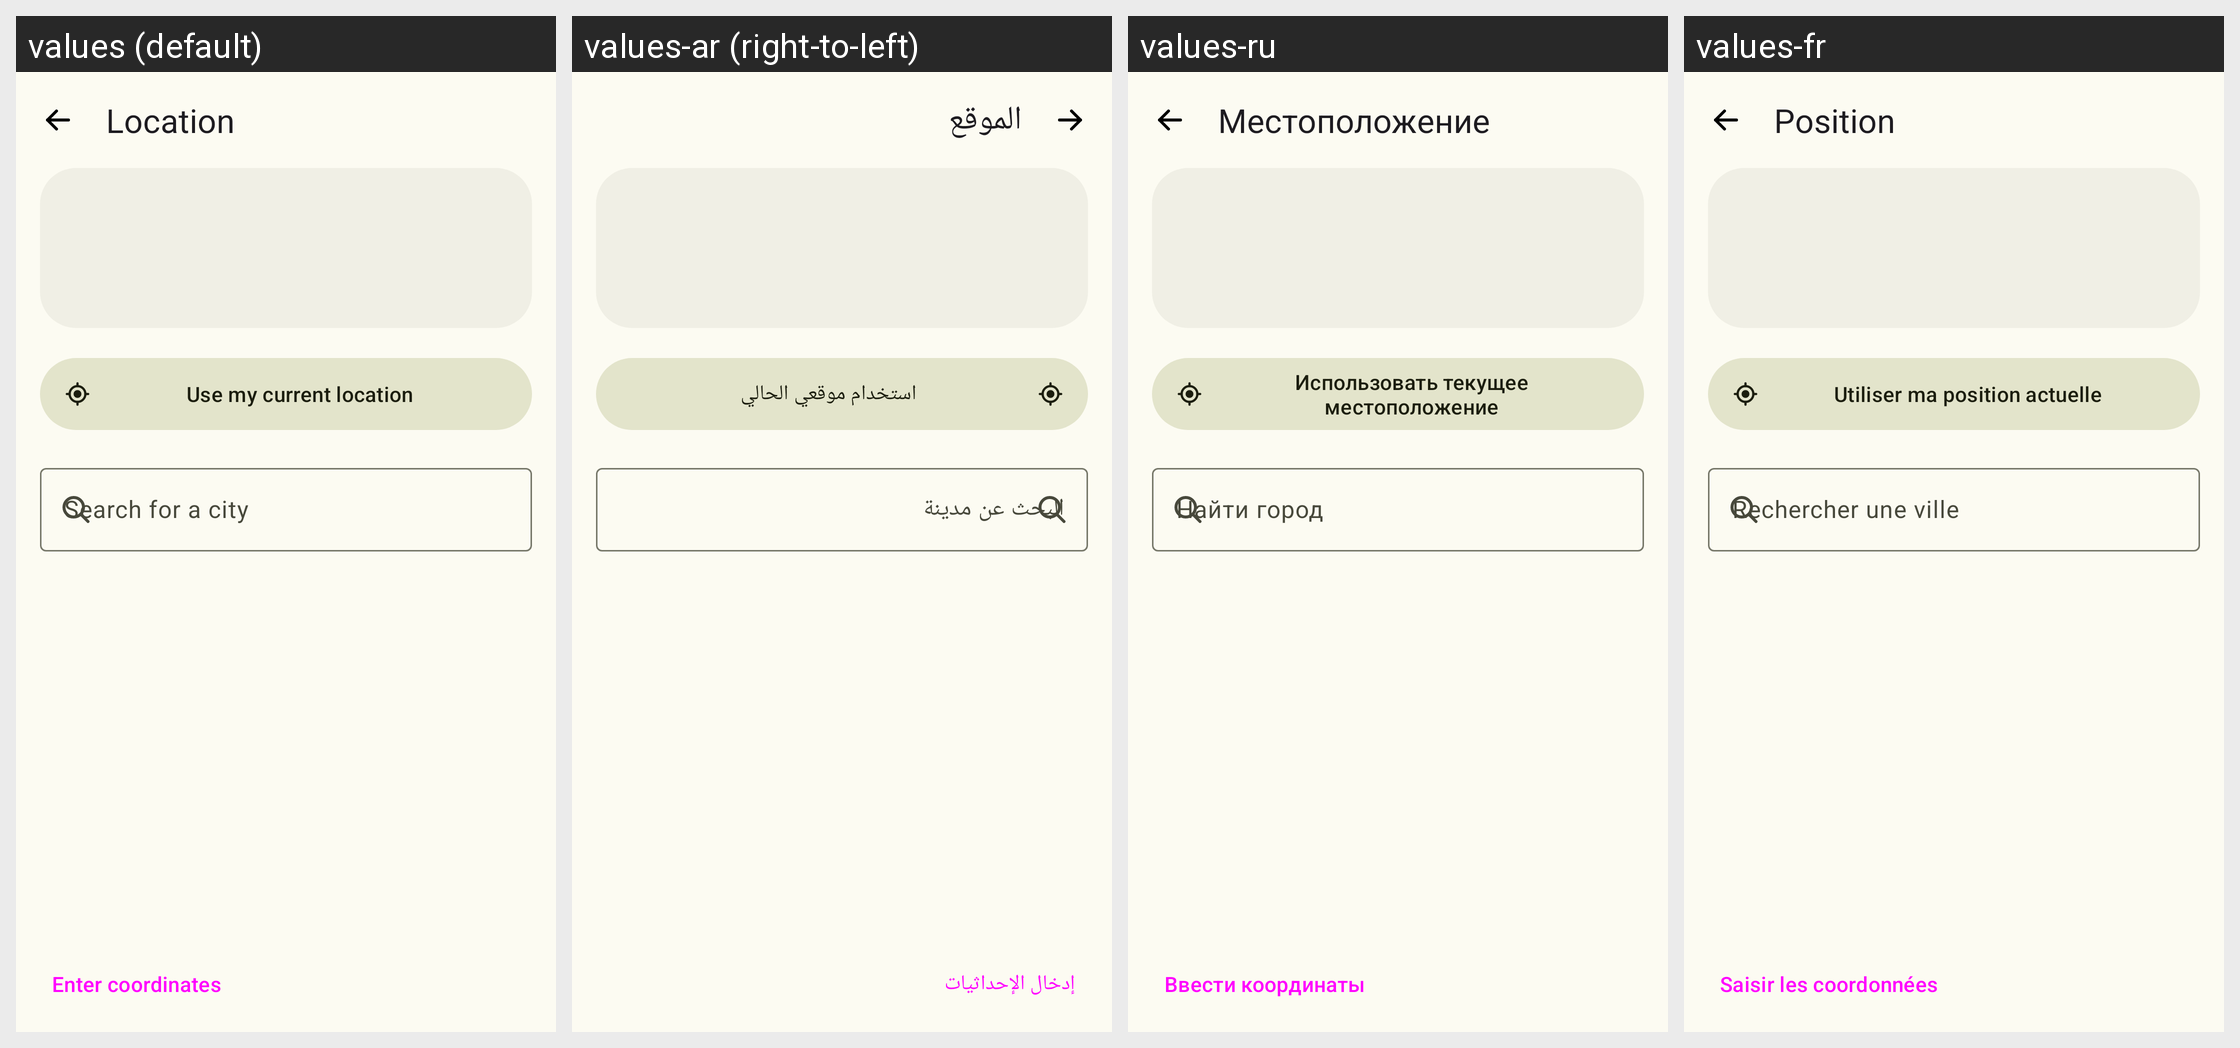

Here is an Android app screen in its default locale and in the app's own translations. Write out the translated-string differences for the strings that appear on this screen.
Android screen res/layout/activity_location.xml rendered under 4 locales, left to right: values (default), values-ar (right-to-left), values-ru, values-fr. Device: Nexus 5 (rendered at 1080×1920; each locale shown at half size, 540×960, under a caption strip naming it); theme AppTheme.
Other locales in the repository, not shown: values-de, values-es, values-in, values-it, values-ms, values-tr.
Strings drawn on this screen, with the default value and each locale's value (text and hints the layout hard-codes, and strings that could not be matched under every locale, appear in the picture but are not listed):

location
  values: Location
  values-ar: الموقع
  values-ru: Местоположение
  values-fr: Position

use_current_location
  values: Use my current location
  values-ar: استخدام موقعي الحالي
  values-ru: Использовать текущее местоположение
  values-fr: Utiliser ma position actuelle

search_city
  values: Search for a city
  values-ar: البحث عن مدينة
  values-ru: Найти город
  values-fr: Rechercher une ville

enter_coordinates
  values: Enter coordinates
  values-ar: إدخال الإحداثيات
  values-ru: Ввести координаты
  values-fr: Saisir les coordonnées
